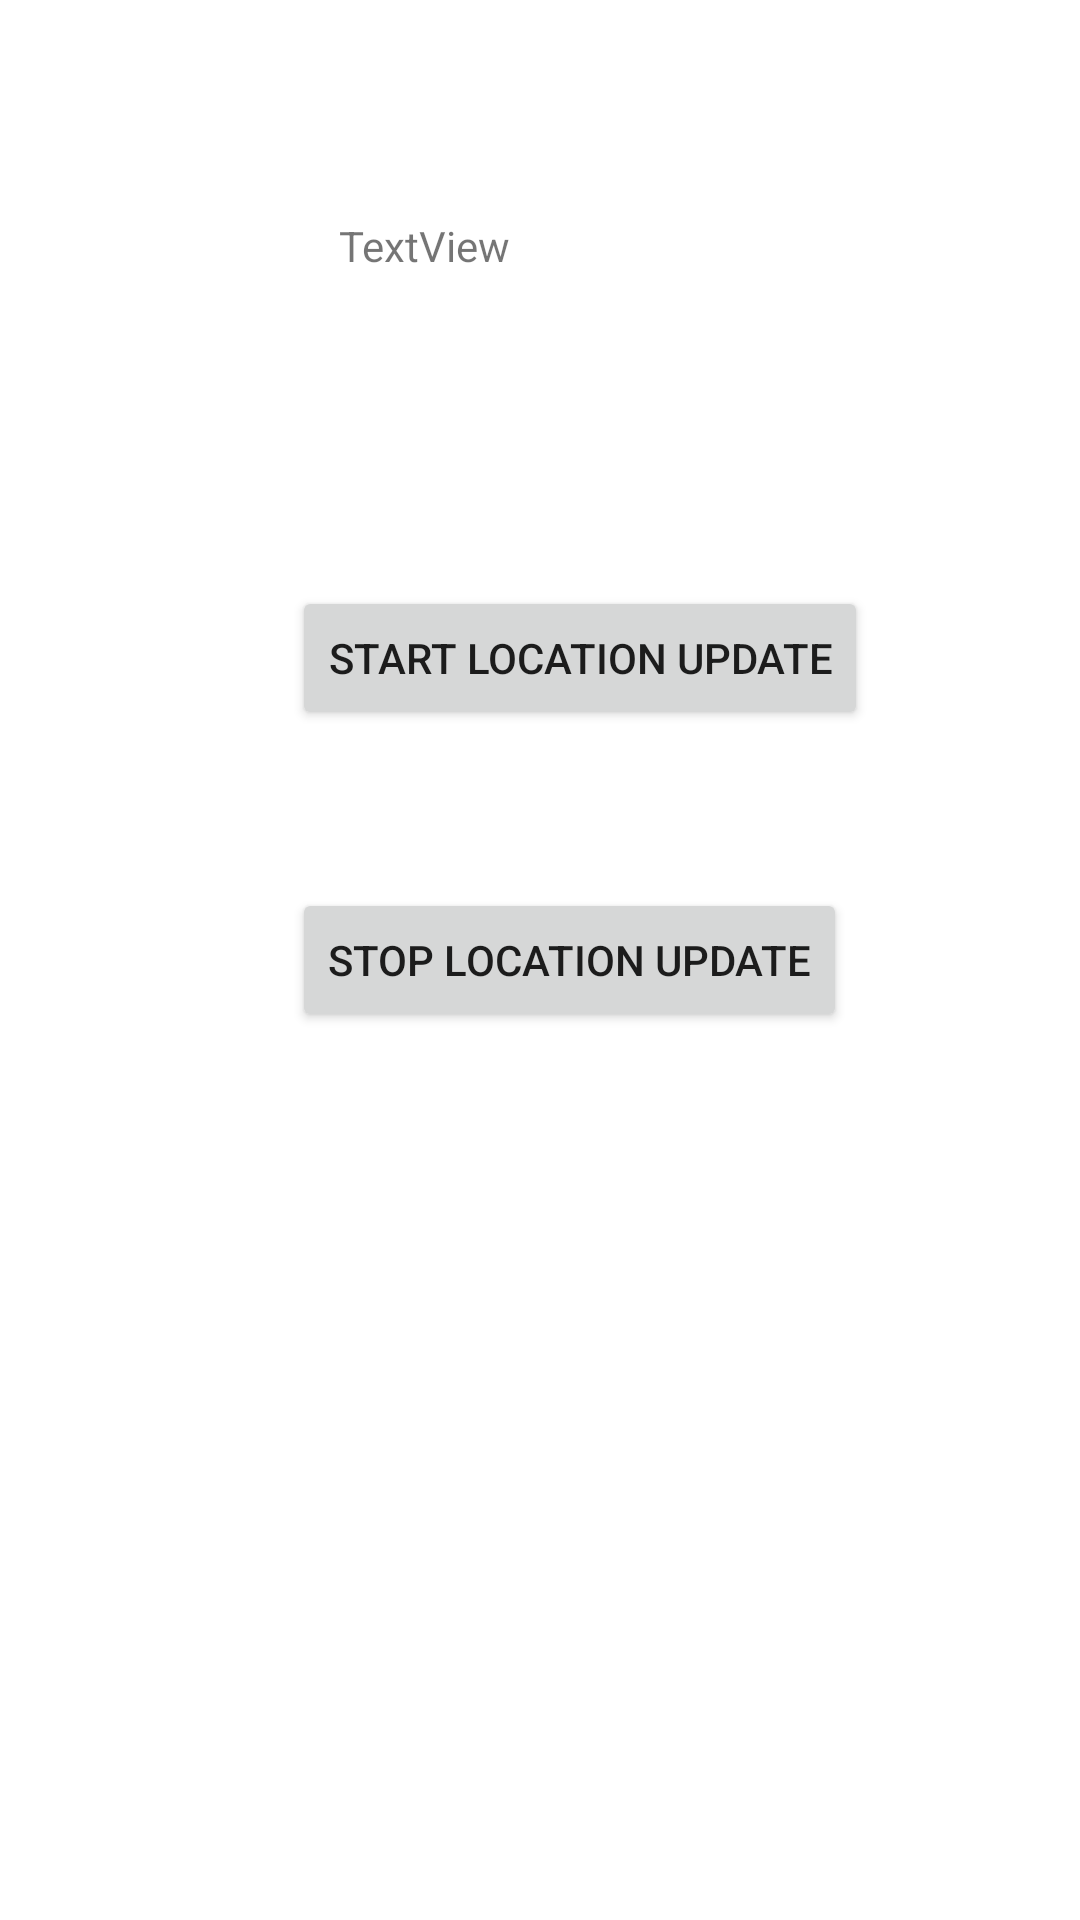

Write the Android layout XML for this screen, with the resource values it uses.
<!-- AndroidManifest.xml: application theme Theme.RoadSafetyApplication -->
<!-- res/layout/activity_map.xml -->
<?xml version="1.0" encoding="utf-8"?>
<androidx.constraintlayout.widget.ConstraintLayout xmlns:android="http://schemas.android.com/apk/res/android"
    xmlns:app="http://schemas.android.com/apk/res-auto"
    xmlns:tools="http://schemas.android.com/tools"
    android:layout_width="match_parent"
    android:layout_height="match_parent"
    tools:context=".location.MapActivity">

    <Button
        android:id="@+id/bt_startlocationupdate"
        android:layout_width="wrap_content"
        android:layout_height="wrap_content"
        android:text="start location update"
        app:layout_constraintBottom_toTopOf="@+id/bt_stoplocationupdate"
        app:layout_constraintEnd_toEndOf="parent"
        app:layout_constraintHorizontal_bias="0.58"
        app:layout_constraintStart_toStartOf="parent"
        app:layout_constraintTop_toTopOf="parent"
        app:layout_constraintVertical_bias="0.788" />

    <Button
        android:id="@+id/bt_stoplocationupdate"
        android:layout_width="wrap_content"
        android:layout_height="wrap_content"
        android:text="stop location update"
        app:layout_constraintBottom_toBottomOf="parent"
        app:layout_constraintEnd_toEndOf="parent"
        app:layout_constraintHorizontal_bias="0.556"
        app:layout_constraintStart_toStartOf="parent"
        app:layout_constraintTop_toTopOf="parent" />

    <TextView
        android:id="@+id/tv_speed"
        android:layout_width="134dp"
        android:layout_height="51dp"
        android:text="TextView"
        app:layout_constraintBottom_toTopOf="@+id/bt_startlocationupdate"
        app:layout_constraintEnd_toEndOf="parent"
        app:layout_constraintHorizontal_bias="0.5"
        app:layout_constraintStart_toStartOf="parent"
        app:layout_constraintTop_toTopOf="parent" />
</androidx.constraintlayout.widget.ConstraintLayout>
<!-- resources referenced by this layout -->
<resources>
  <style name="Theme.RoadSafetyApplication" parent="Theme.MaterialComponents.DayNight.DarkActionBar">
          
          <item name="colorPrimary">@color/purple_500</item>
          <item name="colorPrimaryVariant">@color/purple_700</item>
          <item name="colorOnPrimary">@color/white</item>
          
          <item name="colorSecondary">@color/teal_200</item>
          <item name="colorSecondaryVariant">@color/teal_700</item>
          <item name="colorOnSecondary">@color/black</item>
          
          <item name="android:statusBarColor" tools:targetApi="l">?attr/colorPrimaryVariant</item>
          
      </style>
  <color name="purple_500">#FF6200EE</color>
  <color name="purple_700">#FF3700B3</color>
  <color name="white">#FFFFFFFF</color>
  <color name="teal_200">#FF03DAC5</color>
  <color name="teal_700">#FF018786</color>
  <color name="black">#FF000000</color>
</resources>
